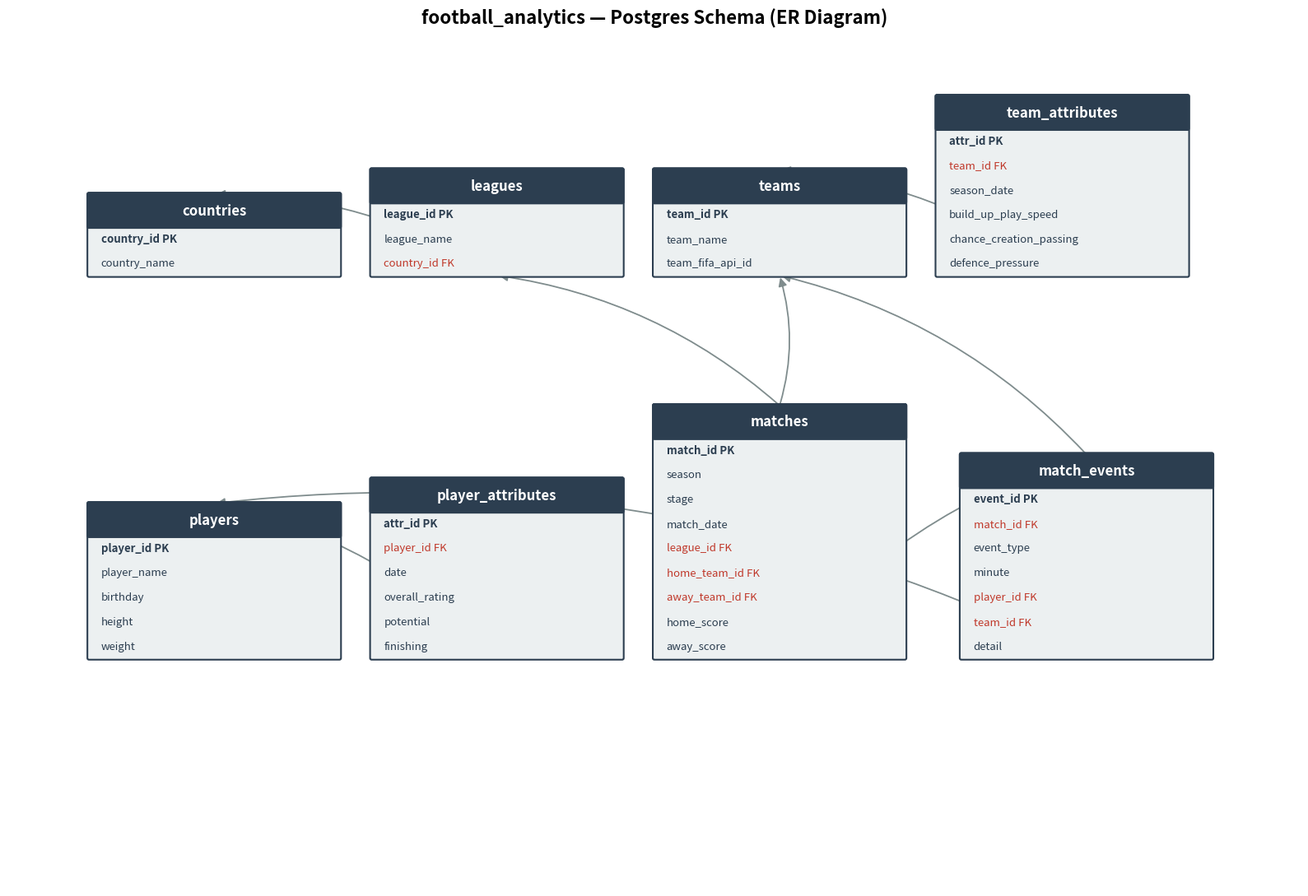

Write the Python code that produced this figure. (Note: this script raises an exception after producing the figure.)
"""
Render an ER diagram of the football_analytics Postgres schema as a PNG.
Pure matplotlib (no graphviz binary dependency) — draws each table as a
box listing its columns, with arrows for foreign keys.
"""

import matplotlib.pyplot as plt
from matplotlib.patches import FancyArrowPatch, FancyBboxPatch

OUT_PATH = "docs/schema_diagram.png"

TABLES = {
    "countries": {
        "pos": (1, 8),
        "cols": ["country_id PK", "country_name"],
    },
    "leagues": {
        "pos": (4.5, 8),
        "cols": ["league_id PK", "league_name", "country_id FK"],
    },
    "teams": {
        "pos": (8, 8),
        "cols": ["team_id PK", "team_name", "team_fifa_api_id"],
    },
    "team_attributes": {
        "pos": (11.5, 8),
        "cols": ["attr_id PK", "team_id FK", "season_date",
                 "build_up_play_speed", "chance_creation_passing", "defence_pressure"],
    },
    "players": {
        "pos": (1, 3),
        "cols": ["player_id PK", "player_name", "birthday", "height", "weight"],
    },
    "player_attributes": {
        "pos": (4.5, 3),
        "cols": ["attr_id PK", "player_id FK", "date",
                 "overall_rating", "potential", "finishing"],
    },
    "matches": {
        "pos": (8, 3),
        "cols": ["match_id PK", "season", "stage", "match_date", "league_id FK",
                 "home_team_id FK", "away_team_id FK", "home_score", "away_score"],
    },
    "match_events": {
        "pos": (11.8, 3),
        "cols": ["event_id PK", "match_id FK", "event_type",
                 "minute", "player_id FK", "team_id FK", "detail"],
    },
}

FKS = [
    ("leagues", "countries"),
    ("team_attributes", "teams"),
    ("player_attributes", "players"),
    ("matches", "leagues"),
    ("matches", "teams"),
    ("match_events", "matches"),
    ("match_events", "teams"),
    ("match_events", "players"),
]

BOX_W = 3.1
ROW_H = 0.32
HEADER_H = 0.42


def box_dims(table):
    n_cols = len(TABLES[table]["cols"])
    return BOX_W, HEADER_H + n_cols * ROW_H


def main():
    fig, ax = plt.subplots(figsize=(16, 11))
    ax.set_xlim(0, 16)
    ax.set_ylim(0, 11)
    ax.axis("off")
    ax.set_title("football_analytics — Postgres Schema (ER Diagram)", fontsize=16, fontweight="bold", pad=20)

    centers = {}

    for name, info in TABLES.items():
        x, y = info["pos"]
        w, h = box_dims(name)
        centers[name] = (x + w / 2, y + h / 2)

        # outer box
        box = FancyBboxPatch(
            (x, y), w, h,
            boxstyle="round,pad=0.02",
            linewidth=1.5, edgecolor="#2c3e50", facecolor="#ecf0f1", zorder=2,
        )
        ax.add_patch(box)

        # header
        header = FancyBboxPatch(
            (x, y + h - HEADER_H), w, HEADER_H,
            boxstyle="round,pad=0.02",
            linewidth=1.5, edgecolor="#2c3e50", facecolor="#2c3e50", zorder=3,
        )
        ax.add_patch(header)
        ax.text(x + w / 2, y + h - HEADER_H / 2, name, ha="center", va="center",
                fontsize=12, fontweight="bold", color="white", zorder=4)

        for i, col in enumerate(info["cols"]):
            cy = y + h - HEADER_H - (i + 0.5) * ROW_H
            weight = "bold" if "PK" in col else "normal"
            color = "#c0392b" if "FK" in col else "#2c3e50"
            ax.text(x + 0.15, cy, col, ha="left", va="center",
                    fontsize=9.5, fontweight=weight, color=color, zorder=4)

    for src, dst in FKS:
        sx, sy = TABLES[src]["pos"]
        sw, sh = box_dims(src)
        dx, dy = TABLES[dst]["pos"]
        dw, dh = box_dims(dst)

        start = (sx + sw / 2, sy + sh)
        end = (dx + dw / 2, dy + dh)

        # decide a simpler anchor: connect nearest edges
        start = (centers[src][0], TABLES[src]["pos"][1] + box_dims(src)[1])
        if centers[dst][1] > centers[src][1]:
            end = (centers[dst][0], TABLES[dst]["pos"][1])
        else:
            start = (centers[src][0], TABLES[src]["pos"][1])
            end = (centers[dst][0], TABLES[dst]["pos"][1] + box_dims(dst)[1])

        arrow = FancyArrowPatch(
            start, end,
            connectionstyle="arc3,rad=0.15",
            arrowstyle="-|>", mutation_scale=15,
            linewidth=1.3, color="#7f8c8d", zorder=1,
        )
        ax.add_patch(arrow)

    plt.tight_layout()
    plt.savefig(OUT_PATH, dpi=150, bbox_inches="tight")
    print(f"Schema diagram written to {OUT_PATH}")


if __name__ == "__main__":
    main()
